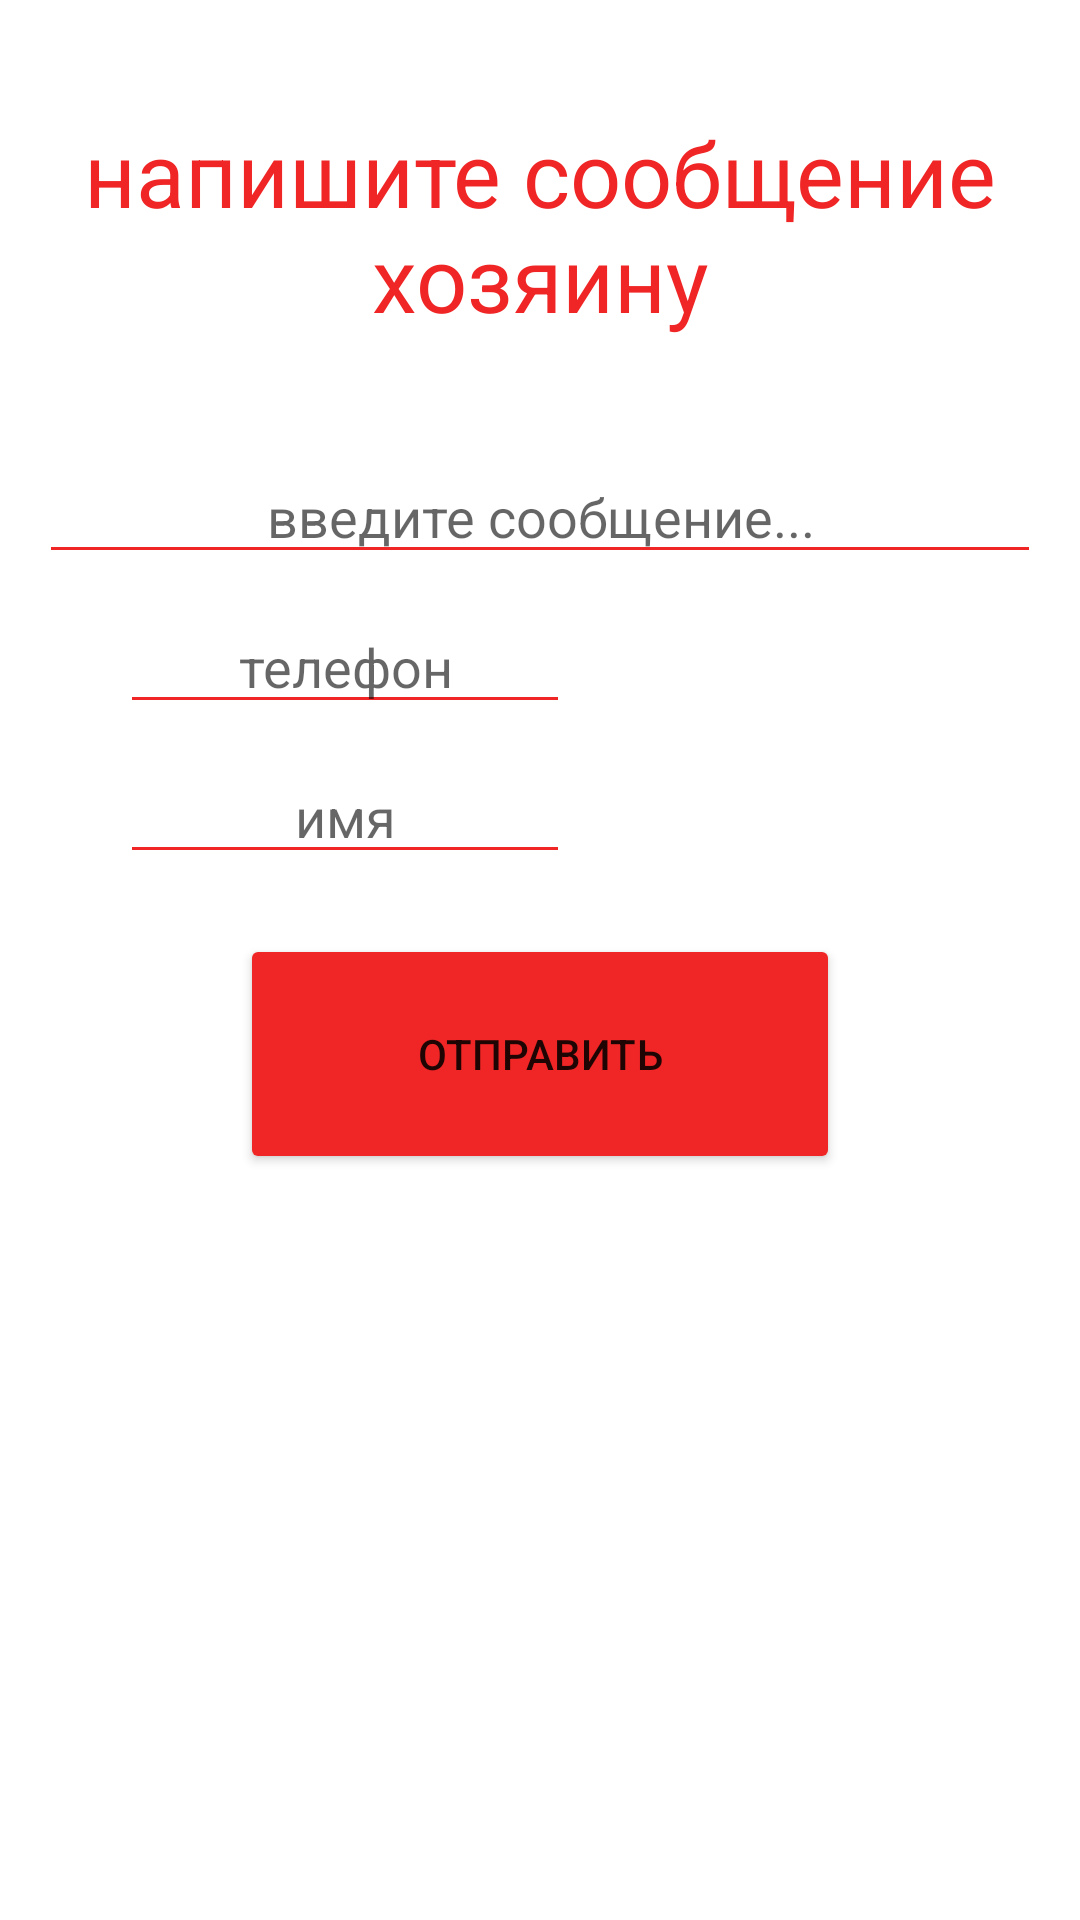

This screen was rendered from an Android layout file. Write that file and the resources it references.
<!-- AndroidManifest.xml: application theme Theme.RepetitorStore -->
<!-- res/layout/activity_found_animal.xml -->
<?xml version="1.0" encoding="utf-8"?>
<LinearLayout xmlns:android="http://schemas.android.com/apk/res/android"
    xmlns:app="http://schemas.android.com/apk/res-auto"
    xmlns:tools="http://schemas.android.com/tools"
    android:layout_width="match_parent"
    android:layout_height="match_parent"
    android:orientation="vertical"
    tools:context=".FoundAnimalActivity">


    <TextView
        android:layout_width="match_parent"
        android:gravity="center"
        android:textSize="30dp"
        android:textColor="#f02525"
        android:text="напишите сообщение хозяину"
        android:layout_height="150dp"/>

    <EditText
        android:id="@+id/id_fa_et"
        android:layout_width="334dp"
        android:layout_height="wrap_content"
        android:layout_gravity="center"
        android:backgroundTint="#f02525"
        android:gravity="center"
        android:hint="введите сообщение..."
        android:textColor="@color/black" />
    <EditText
        android:layout_width="150dp"
        android:layout_marginTop="10dp"
        android:gravity="center"
        android:id="@+id/id_fa_et_mobile"
        android:hint="телефон"
        android:textColor="@color/black"
        android:backgroundTint="#f02525"
        android:layout_marginLeft="40dp"
        android:layout_height="40dp"/>
    <EditText
        android:layout_width="150dp"
        android:layout_marginTop="10dp"
        android:gravity="center"
        android:id="@+id/id_fa_et_name"
        android:hint="имя"
        android:textColor="@color/black"
        android:backgroundTint="#f02525"
        android:layout_marginLeft="40dp"
        android:layout_height="40dp"/>


    <Button
        android:layout_width="200dp"
        android:layout_gravity="center"
        android:backgroundTint="#f02525"
        android:layout_marginTop="20dp"
        android:text="отправить"
        android:id="@+id/id_fa_button"
        android:layout_height="80dp"/>

</LinearLayout>
<!-- resources referenced by this layout -->
<resources>
  <style name="Theme.RepetitorStore" parent="Theme.MaterialComponents.DayNight.NoActionBar">
          
          <item name="colorPrimary">@color/purple_500</item>
          <item name="colorPrimaryVariant">@color/purple_700</item>
          <item name="colorOnPrimary">@color/white</item>
          
          <item name="colorSecondary">@color/teal_200</item>
          <item name="colorSecondaryVariant">@color/teal_700</item>
          <item name="colorOnSecondary">@color/black</item>
          
          <item name="android:statusBarColor" tools:targetApi="l">?attr/colorPrimaryVariant</item>
          
      </style>
  <!-- not gathered from this repository: default colours our renderer supplied (Android Studio template values) -->
  <color name="purple_500">#FF6200EE</color>
  <color name="purple_700">#FF3700B3</color>
  <color name="teal_200">#FF03DAC5</color>
  <color name="teal_700">#FF018786</color>
  <color name="black">#FF000000</color>
  <color name="white">#FFFFFFFF</color>
</resources>
